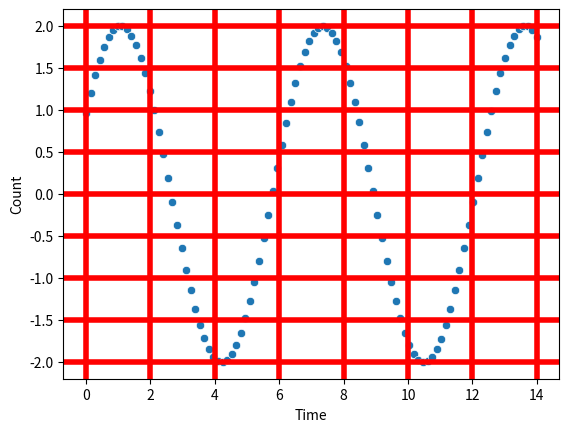

Reproduce this figure in Python.
import numpy as np
import seaborn as sns
import matplotlib.pyplot as plt

scale_dict = {
    'grid.linewidth': 4
}
sns.set_context(rc=scale_dict)

style_dict = {
    'axes.grid': True,
    'grid.color': 'red'
}
sns.set_style(rc=style_dict)

fig, ax = plt.subplots(1, 1)
x = np.linspace(0, 14, 100)
sns.scatterplot(x=x, y=np.sin(x + .5) * 2)
ax.set_xlabel("Time")
ax.set_ylabel("Count")
plt.show()
